The GitHub repository nikitha2002-bot/Lab-3_Foundations-of-Machine-Learning-Frameworks contains a labelled image folder "kaggle_dogs_vs_cats_small" with 2 categories: cat, dog. Examples follow, each with its label.

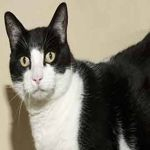
Label: cat

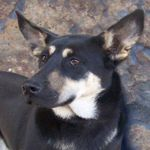
Label: dog

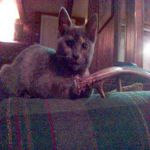
Label: cat

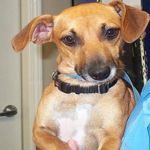
Label: dog

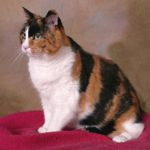
Label: cat

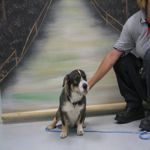
Label: dog
